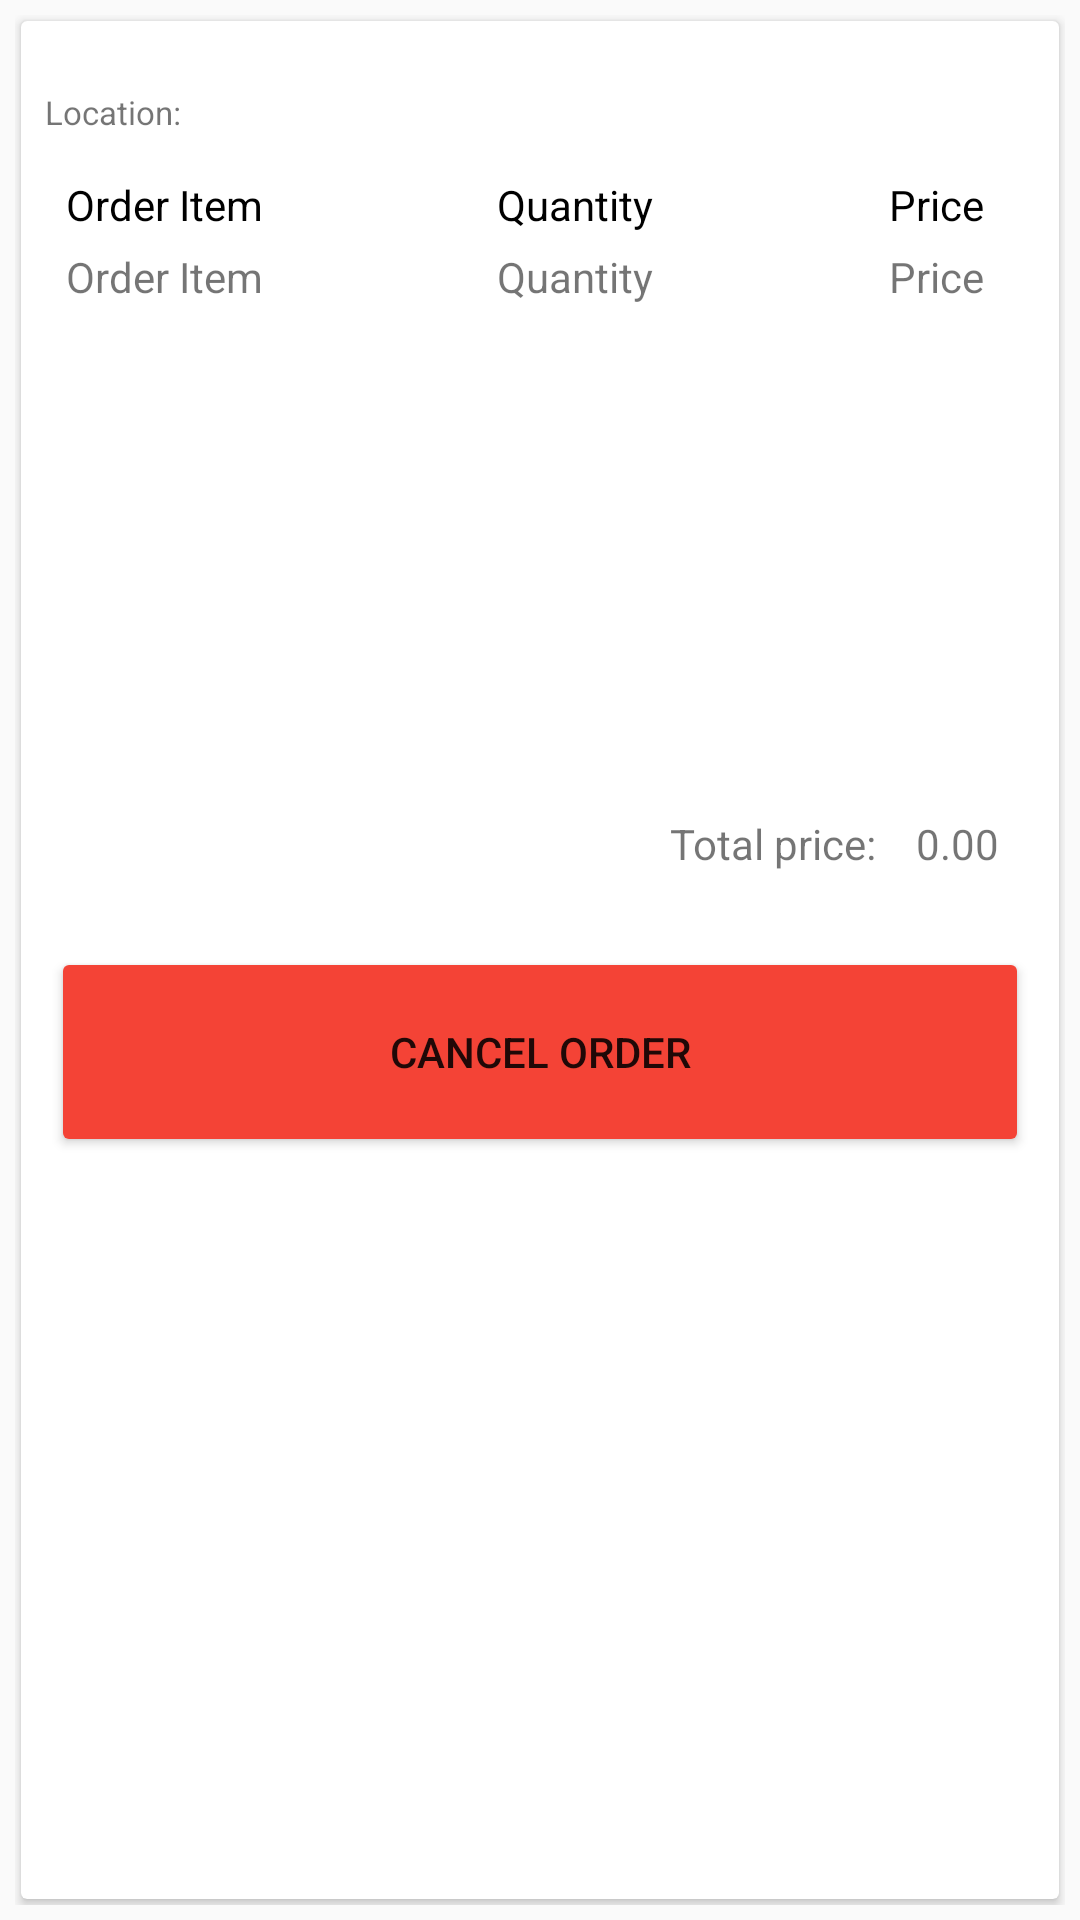

Here is an Android app screen rendered from its layout file. Give the layout XML and the strings, colors and styles it references.
<!-- AndroidManifest.xml: application theme Theme.CapstoneProject -->
<!-- res/layout/custom_autoparts_mylist_customers.xml -->
<?xml version="1.0" encoding="utf-8"?>
<LinearLayout xmlns:android="http://schemas.android.com/apk/res/android"
    android:layout_width="match_parent"
    android:layout_height="wrap_content"
    android:orientation="vertical"
    android:padding="5dp">

    <androidx.cardview.widget.CardView
        android:layout_width="match_parent"
        android:layout_height="match_parent"
        android:layout_margin="2dp">

        <LinearLayout
            android:layout_width="match_parent"
            android:layout_height="match_parent"
            android:orientation="vertical">

            <LinearLayout
                android:layout_width="match_parent"
                android:layout_height="wrap_content"
                android:layout_margin="4dp"
                android:orientation="horizontal">

                <LinearLayout
                    android:layout_width="wrap_content"
                    android:layout_height="wrap_content"
                    android:layout_weight="1"
                    android:orientation="vertical">

                    <TextView
                        android:id="@+id/auto_partsShopName"
                        android:layout_width="wrap_content"
                        android:layout_height="wrap_content"
                        android:layout_marginStart="4dp"
                        android:textStyle="bold" />

                    <LinearLayout
                        android:layout_width="match_parent"
                        android:layout_height="wrap_content"
                        android:layout_marginStart="4dp"
                        android:orientation="horizontal">

                        <TextView
                            android:layout_width="wrap_content"
                            android:layout_height="wrap_content"
                            android:text="Location: "
                            android:textSize="11dp" />

                        <TextView
                            android:id="@+id/customerLocationTextView"
                            android:layout_width="match_parent"
                            android:layout_height="wrap_content"
                            android:layout_marginStart="5dp"
                            android:textSize="11dp" />

                    </LinearLayout>

                </LinearLayout>
                
                <TextView
                    android:id="@+id/customerStatus"
                    android:layout_width="120dp"
                    android:layout_height="wrap_content"
                    android:layout_gravity="center"
                    android:layout_marginEnd="10dp"
                    android:gravity="end"
                    android:textStyle="bold"
                    android:visibility="visible" />

            </LinearLayout>

            <LinearLayout
                android:id="@+id/customerItemExpandable"
                android:layout_width="match_parent"
                android:layout_height="wrap_content"
                android:layout_margin="5dp"
                android:orientation="vertical">

                <LinearLayout
                    android:layout_width="match_parent"
                    android:layout_height="match_parent"
                    android:layout_marginTop="5dp"
                    android:layout_marginBottom="5dp"
                    android:orientation="horizontal">

                    <TextView
                        android:layout_width="wrap_content"
                        android:layout_height="wrap_content"
                        android:layout_weight="1"
                        android:paddingStart="10dp"
                        android:text="Order Item"
                        android:textColor="#000000" />

                    <TextView
                        android:layout_width="wrap_content"
                        android:layout_height="wrap_content"
                        android:layout_weight="1"
                        android:text="Quantity"
                        android:textAlignment="center"
                        android:textColor="#000000" />

                    <TextView
                        android:layout_width="wrap_content"
                        android:layout_height="wrap_content"
                        android:layout_weight="1"
                        android:paddingEnd="20dp"
                        android:text="Price"
                        android:textAlignment="viewEnd"
                        android:textColor="#000000" />

                </LinearLayout>

                <LinearLayout
                    android:layout_width="match_parent"
                    android:layout_height="wrap_content"
                    android:orientation="horizontal">

                    <TextView
                        android:id="@+id/orderName"
                        android:layout_width="wrap_content"
                        android:layout_height="wrap_content"
                        android:layout_weight="1"
                        android:paddingStart="10dp"
                        android:text="Order Item" />

                    <TextView
                        android:id="@+id/orderQty"
                        android:layout_width="wrap_content"
                        android:layout_height="wrap_content"
                        android:layout_weight="1"
                        android:text="Quantity"
                        android:textAlignment="center" />

                    <TextView
                        android:id="@+id/orderPrice"
                        android:layout_width="wrap_content"
                        android:layout_height="wrap_content"
                        android:layout_weight="1"
                        android:paddingEnd="20dp"
                        android:text="Price"
                        android:textAlignment="viewEnd" />

                </LinearLayout>

                


                <ImageView
                    android:id="@+id/orderImg"
                    android:layout_width="wrap_content"
                    android:layout_height="150dp"
                    android:layout_gravity="center"
                    android:layout_margin="10dp"
                    android:background="#857E7E"
                    android:scaleType="center" />

                <LinearLayout
                    android:layout_width="match_parent"
                    android:layout_height="wrap_content"
                    android:gravity="end"
                    android:orientation="horizontal">

                    <TextView
                        android:layout_width="wrap_content"
                        android:layout_height="wrap_content"
                        android:layout_marginEnd="10dp"
                        android:text="Total price: " />

                    <TextView
                        android:id="@+id/totalPriceOrder"
                        android:layout_width="wrap_content"
                        android:layout_height="wrap_content"
                        android:layout_marginEnd="15dp"
                        android:text="0.00" />

                </LinearLayout>

                
                <LinearLayout
                    android:layout_width="match_parent"
                    android:layout_height="wrap_content"
                    android:layout_marginTop="20dp"
                    android:orientation="horizontal">

                    <Button
                        android:id="@+id/cancelOrderBTN"
                        android:layout_width="200dp"
                        android:layout_height="70dp"
                        android:layout_margin="5dp"
                        android:layout_weight="1"
                        android:backgroundTint="#F44336"
                        android:text="Cancel Order" />

                    <Button
                        android:id="@+id/receivedOrderBTN"
                        android:layout_width="200dp"
                        android:layout_height="70dp"
                        android:layout_margin="5dp"
                        android:layout_weight="1"
                        android:backgroundTint="#B6B6B6"
                        android:text="Received Order"
                        android:visibility="gone" />

                    <Button
                        android:id="@+id/itemRate"
                        android:layout_width="200dp"
                        android:layout_height="70dp"
                        android:layout_margin="5dp"
                        android:layout_weight="1"
                        android:backgroundTint="#4CAF50"
                        android:text="Rate"
                        android:visibility="gone" />

                </LinearLayout>


            </LinearLayout>
        </LinearLayout>

    </androidx.cardview.widget.CardView>

    


</LinearLayout>
<!-- resources referenced by this layout -->
<resources>
  <style name="Theme.CapstoneProject" parent="Theme.AppCompat.Light.NoActionBar">
          
          <item name="colorPrimary">@color/purple_500</item>
          <item name="colorPrimaryDark">@color/purple_700</item>
          <item name="colorAccent">@color/teal_200</item>
          
      </style>
  <color name="purple_500">#FF6200EE</color>
  <color name="purple_700">#948F8F</color>
  <color name="teal_200">#FF03DAC5</color>
</resources>
